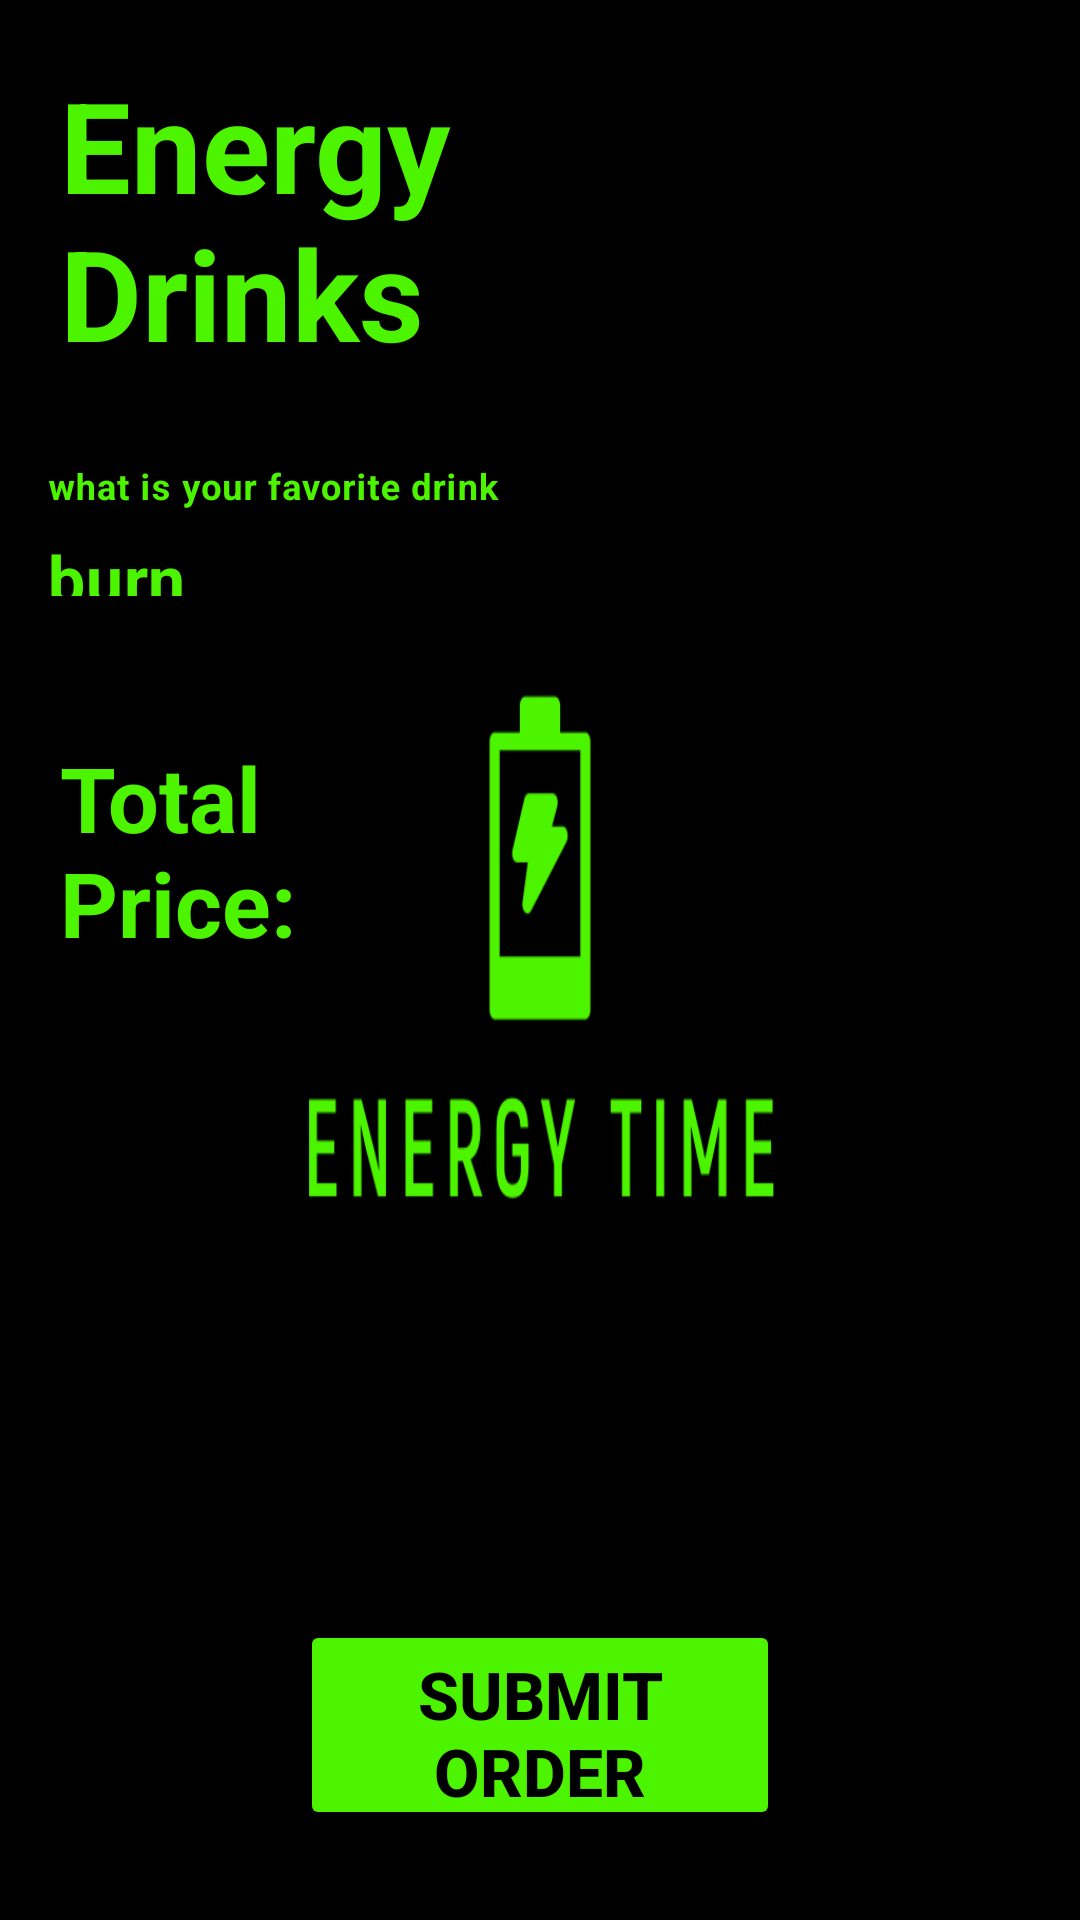

The Android layout XML behind this screen, and the referenced resources:
<!-- AndroidManifest.xml: application theme Theme.EnergyDrinks -->
<!-- res/layout/activity_main.xml -->
<?xml version="1.0" encoding="utf-8"?>
<androidx.constraintlayout.widget.ConstraintLayout xmlns:android="http://schemas.android.com/apk/res/android"
    xmlns:app="http://schemas.android.com/apk/res-auto"
    xmlns:tools="http://schemas.android.com/tools"
    android:layout_width="match_parent"
    android:layout_height="match_parent"
    tools:context=".MainActivity"
    android:background="@drawable/drinks">
    <Toolbar
        android:layout_width="match_parent"
        android:layout_height="60dp"
        app:layout_constraintStart_toStartOf="parent"
        app:layout_constraintEnd_toEndOf="parent"
        app:layout_constraintTop_toTopOf="parent"
        android:layout_marginTop="20dp"
        android:id="@+id/tol"/>
    <TextView
        android:layout_margin="20dp"
        android:layout_width="150dp"
        android:layout_height="wrap_content"
        android:textSize="42sp"
        android:textStyle="bold"
        android:textColor="#4cf400"
        android:text="@string/energy_drinks"
        app:layout_constraintStart_toStartOf="parent"
        app:layout_constraintTop_toTopOf="parent"
        android:id="@+id/titre"/>

    <androidx.constraintlayout.widget.Guideline
        android:id="@+id/guideline"
        android:layout_width="wrap_content"
        android:layout_height="wrap_content"
        android:orientation="vertical"
        app:layout_constraintGuide_percent="0.5" />
    <com.google.android.material.textfield.TextInputLayout
        android:id="@+id/fdrinks"
        android:layout_width="match_parent"
        android:layout_height="60dp"
        app:layout_constraintStart_toStartOf="parent"
        app:layout_constraintEnd_toEndOf="parent"
        app:layout_constraintTop_toBottomOf="@id/titre"
        android:layout_marginTop="30dp"
        android:hint="@string/what_is_your_favorite_drink"
        android:textColorHint="@color/green"
        app:hintTextColor="@color/green"
        style="@style/Widget.MaterialComponents.TextInputLayout.OutlinedBox.ExposedDropdownMenu">
        <AutoCompleteTextView
            android:layout_width="match_parent"
            android:layout_height="match_parent"
            android:id="@+id/choice"
            android:inputType="none"
            android:textColorHint="@color/green"
            android:text="@string/burn"
            android:textColor="@color/green"
            android:textSize="22sp"
            android:textStyle="bold"
            />
    </com.google.android.material.textfield.TextInputLayout>
    <TextView
        android:layout_width="150dp"
        android:layout_height="100dp"
        app:layout_constraintTop_toBottomOf="@id/fdrinks"
        app:layout_constraintStart_toStartOf="parent"
        app:layout_constraintEnd_toStartOf="@id/total"
        android:text="@string/total_price"
        android:id="@+id/textT"
        android:layout_marginTop="30dp"
        android:textStyle="bold"
        android:textSize="30sp"
        android:textColor="@color/green"
        />
    <TextView
        android:layout_width="150dp"
        android:layout_height="100dp"
        app:layout_constraintTop_toBottomOf="@id/fdrinks"
        app:layout_constraintStart_toEndOf="@id/textT"
        app:layout_constraintEnd_toEndOf="parent"
        android:id="@+id/total"
        android:layout_marginTop="30dp"
        android:textStyle="bold"
        android:textSize="30sp"
        android:textColor="@color/green"
        />
    <Button
        android:layout_width="160dp"
        android:layout_height="70dp"
        app:layout_constraintBottom_toBottomOf="parent"
        app:layout_constraintEnd_toEndOf="parent"
        app:layout_constraintStart_toStartOf="parent"
        android:layout_marginBottom="30dp"
        android:backgroundTint="@color/green"
        android:textColor="@color/black"
        android:text="@string/submit_order"
        android:textSize="22sp"
        android:textStyle="bold"
        android:id="@+id/btn"/>

</androidx.constraintlayout.widget.ConstraintLayout>
<!-- resources referenced by this layout -->
<resources>
  <color name="black">#FF000000</color>
  <color name="green">#4cf400</color>
  <!-- drawable drinks: png bitmap (drawable, 5899 bytes) -->
  <string name="burn">burn</string>
  <string name="energy_drinks">Energy Drinks</string>
  <string name="submit_order">SUBMIT ORDER</string>
  <string name="total_price">Total Price:</string>
  <string name="what_is_your_favorite_drink">what is your favorite drink</string>
  <style name="Theme.EnergyDrinks" parent="Theme.MaterialComponents.DayNight.NoActionBar">
          
          <item name="colorPrimary">@color/purple_500</item>
          <item name="colorPrimaryVariant">@color/purple_700</item>
          <item name="colorOnPrimary">@color/white</item>
          
          <item name="colorSecondary">@color/teal_200</item>
          <item name="colorSecondaryVariant">@color/teal_700</item>
          <item name="colorOnSecondary">@color/black</item>
          
          <item name="android:statusBarColor">?attr/colorPrimaryVariant</item>
          
      </style>
  <color name="purple_500">#FF6200EE</color>
  <color name="purple_700">#FF3700B3</color>
  <color name="white">#FFFFFFFF</color>
  <color name="teal_200">#FF03DAC5</color>
  <color name="teal_700">#FF018786</color>
</resources>
